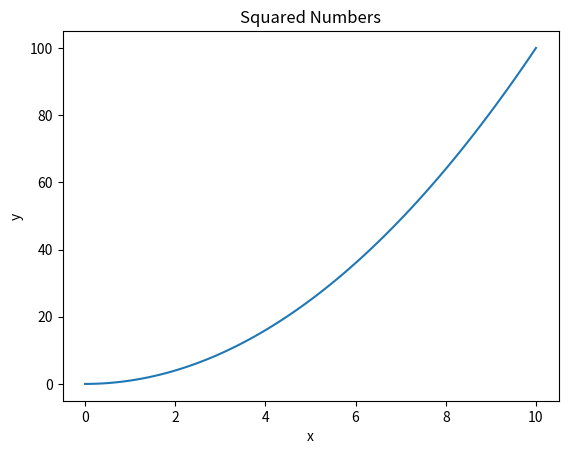

Python code for this plot:
import matplotlib.pyplot as plt
import numpy as np

# Create some data
x = np.linspace(0, 10, 100)
y = x**2

# Create a line chart
plt.plot(x, y)

# Add a title and labels
plt.title('Squared Numbers')
plt.xlabel('x')
plt.ylabel('y')

# Show the plot
plt.show()
